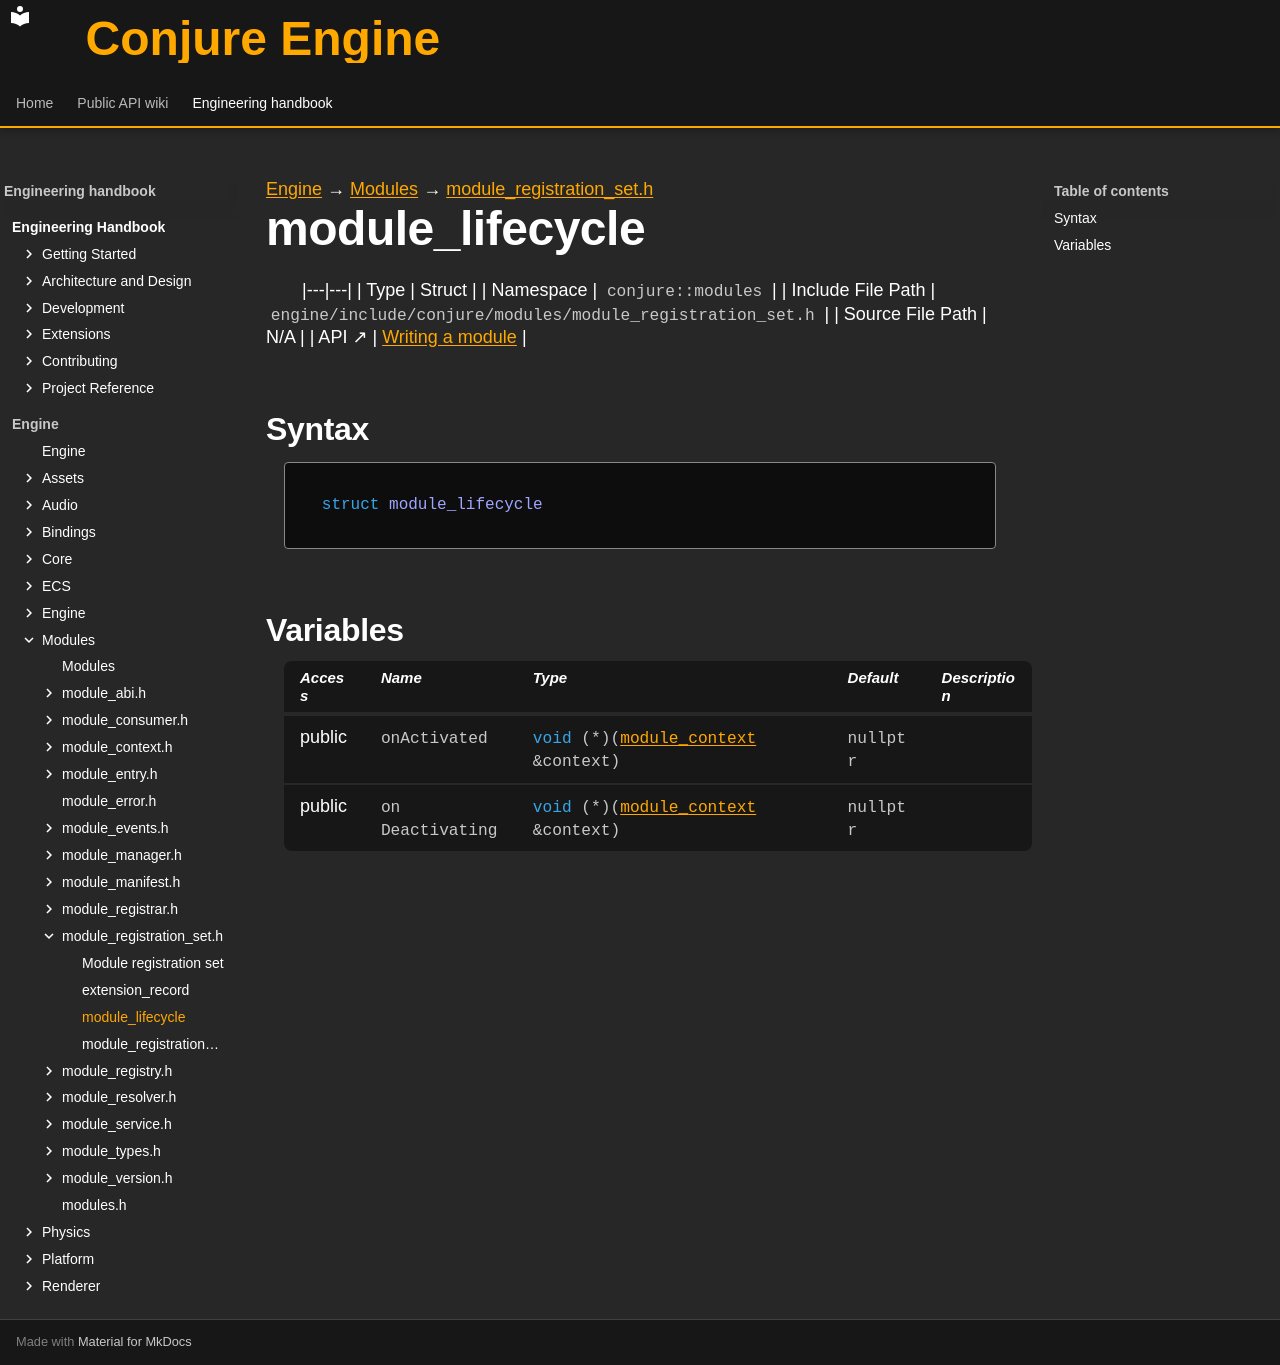

repository: Dozer90/Conjure-Engine · page: handbook/engine/modules/module-registration-set/module-lifecycle.html · generator: mkdocs

---
kind: struct
---

[Engine](../../../engine.md) → [Modules](../../modules.md) → [module_registration_set.h](../module-registration-set.md)

# module_lifecycle
<!-- doc-template:type -->

|---|---|
| Type | Struct |
| Namespace | `conjure::modules` |
| Include File Path | `engine/include/conjure/modules/module_registration_set.h` |
| Source File Path | N/A |
| API ↗ | [Writing a module](../../../../api/modules/writing-a-module.md) |

## Syntax

```cpp
struct module_lifecycle
```







## Variables

<table class="variable-table">
<thead><tr><th>Access</th><th>Name</th><th>Type</th><th>Default</th><th>Description</th></tr></thead>
<tbody>
<tr><td>public</td><td><code class="signature">onActivated</code></td><td><code class="signature"><span class="k">void</span> (*)(<a href="../module-context/module-context.html">module_<wbr>context</a> &amp;context)</code></td><td><code class="signature">nullptr</code></td><td></td></tr>
<tr><td>public</td><td><code class="signature">on<wbr>Deactivating</code></td><td><code class="signature"><span class="k">void</span> (*)(<a href="../module-context/module-context.html">module_<wbr>context</a> &amp;context)</code></td><td><code class="signature">nullptr</code></td><td></td></tr>
</tbody>
</table>

<!-- doc-content:notes:start -->

<!-- doc-content:notes:end -->

<!-- doc-legacy-anchors:start -->
<a id="constructors"></a>
<a id="destructors"></a>
<a id="functions"></a>
<!-- doc-legacy-anchors:end -->
